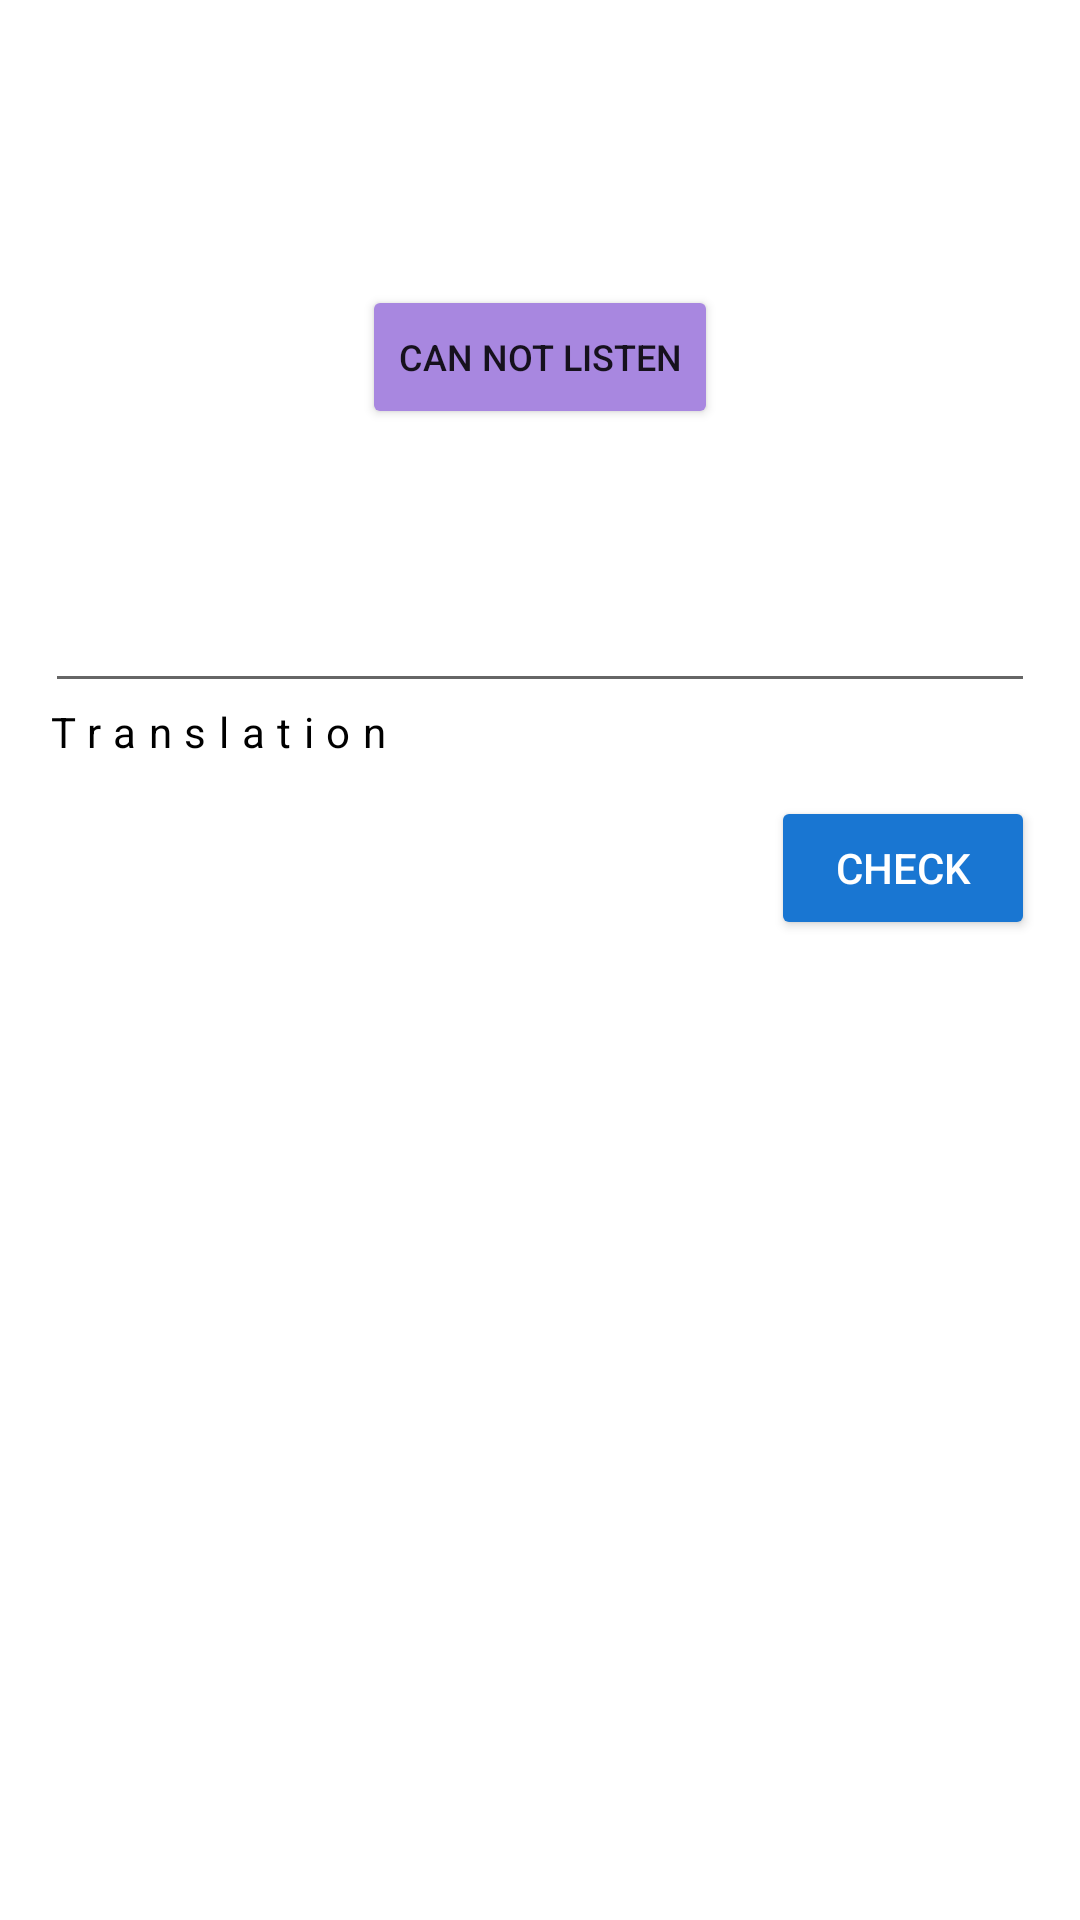

This screen was rendered from an Android layout file. Write that file and the resources it references.
<!-- AndroidManifest.xml: application theme Theme.MyApplication2 -->
<!-- res/layout/fragment_audio_stage.xml -->
<RelativeLayout xmlns:android="http://schemas.android.com/apk/res/android"
    android:id="@+id/relative_layout"
    android:layout_width="match_parent"
    android:layout_height="match_parent"
    android:layout_marginHorizontal="@dimen/horizontalContentPadding"
    android:padding="15dp">

    <LinearLayout
        android:id="@+id/speak_RL"
        android:layout_width="wrap_content"
        android:layout_height="70dp"
        android:layout_centerHorizontal="true"
        android:orientation="horizontal">

        <ImageButton
            android:id="@+id/speak_term_slow_IB"
            android:layout_width="100dp"
            android:layout_height="70dp"
            android:layout_marginEnd="20dp"
            android:backgroundTint="#ffffff"
            android:src="@drawable/ic_volume_up_turtle" />

        <ImageButton
            android:id="@+id/speak_term_IB"
            android:layout_width="70dp"
            android:layout_height="70dp"
            android:backgroundTint="#ffffff"
            android:src="@drawable/ic_volume_up_blue_60dp" />

    </LinearLayout>

    <EditText
        android:id="@+id/definition_audiostage_ET"
        android:layout_width="match_parent"
        android:layout_height="wrap_content"
        android:layout_below="@id/cannot_speak_BTN"
        android:layout_marginTop="50dp"
        android:ems="10"
        android:inputType="textPersonName|textNoSuggestions" />

    <TextView
        android:id="@+id/translationHint"
        android:layout_width="wrap_content"
        android:layout_height="wrap_content"
        android:layout_alignStart="@+id/definition_audiostage_ET"
        android:layout_below="@id/definition_audiostage_ET"
        android:letterSpacing="0.3"
        android:text="@string/translation"
        android:textColor="@color/darkColor" />

    <Button
        android:id="@+id/next_page_BTN"
        android:layout_width="wrap_content"
        android:layout_height="wrap_content"
        android:text="check"
        android:layout_below="@id/translationHint"
        android:layout_marginTop="12dp"
        android:layout_alignParentEnd="true"
        android:backgroundTint="@color/blue"
        android:textColor="@android:color/white"/>

    <Button
        android:id="@+id/cannot_speak_BTN"
        android:layout_width="wrap_content"
        android:layout_height="wrap_content"
        android:layout_below="@+id/speak_RL"
        android:layout_centerHorizontal="true"
        android:layout_marginTop="10dp"
        android:backgroundTint="@color/green"
        android:onClick="checkAnswerAudioStage"
        android:text="@string/can_not_listen"
        android:textSize="12sp" />

    <LinearLayout
        android:id="@+id/emojiContainer"
        android:layout_width="wrap_content"
        android:layout_height="wrap_content"
        android:layout_below="@id/next_page_BTN"
        android:layout_marginTop="8dp"
        android:layout_centerHorizontal="true"
        android:orientation="horizontal"
        android:gravity="center_vertical"
        android:visibility="gone">

        <TextView
            android:id="@+id/emojiTextTV"
            android:layout_width="wrap_content"
            android:layout_height="wrap_content"
            android:text="Correct"
            android:textColor="@color/darkColor"
            android:textSize="18sp"
            android:layout_marginEnd="8dp"/>

        <ImageView
            android:id="@+id/emojiIV"
            android:layout_width="48dp"
            android:layout_height="48dp"
            android:scaleType="centerInside" />
    </LinearLayout>
</RelativeLayout>
<!-- resources referenced by this layout -->
<resources>
  <color name="blue">#1976D2</color>
  <color name="darkColor">#000000</color>
  <color name="green">#A887E0</color>
  <dimen name="horizontalContentPadding">0dp</dimen>
  <string name="can_not_listen">Can not listen</string>
  <string name="translation">Translation</string>
  <style name="Theme.MyApplication2" parent="Theme.MaterialComponents.DayNight.DarkActionBar">
          
          <item name="colorPrimary">@color/blue</item>
          <item name="colorPrimaryVariant">@color/purple</item>
          <item name="colorOnPrimary">@color/white</item>
          
          <item name="colorSecondary">@color/lightGreen</item>
          <item name="colorSecondaryVariant">@color/green</item>
          <item name="colorOnSecondary">@color/darkColor</item>
          
          <item name="android:statusBarColor">@color/blue</item>
          
      </style>
  <color name="purple">#7D3C98 </color>
  <color name="white">#fff</color>
  <color name="lightGreen">#28B463</color>
</resources>
